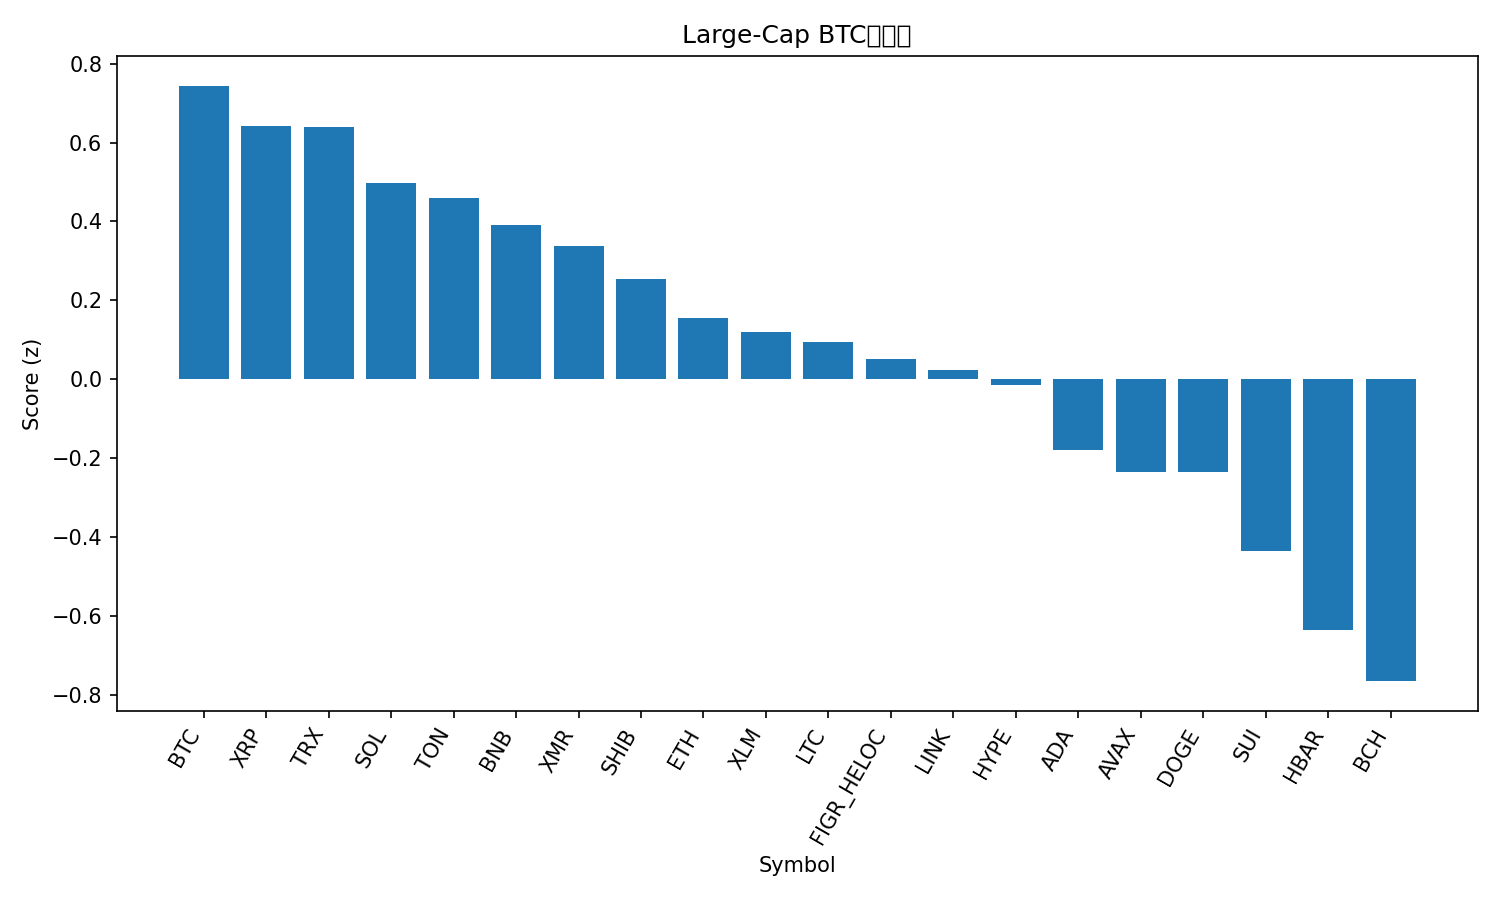

The data file committed next to this chart (first rows):
rank, name, symbol, price_btc, price_usd, pct_1h_btc, pct_24h_btc, pct_7d_btc, market_cap_rank, market_cap_usd, volume_usd, score
1, Bitcoin, BTC, 1.0, 110222, 0.0, 0.0, 0.0, 1, 2198926053066, 33493392121, 0.7442
2, XRP, XRP, 2.281e-05, 2.52, -0.3776, 1.029, -1.972, 4, 151238450716, 1955319780, 0.6413
3, TRON, TRX, 2.68e-06, 0.2953, 0.1031, -0.6153, 1.221, 9, 27955221349, 360247734, 0.6394
4, Solana, SOL, 0.001671, 184.3, -0.04899, -0.3371, -4.039, 6, 101884127579, 2974114365, 0.4979
5, Toncoin, TON, 2.071e-05, 2.28, -0.3334, -0.6398, 7.198, 35, 5763357765, 132921579, 0.4587
6, BNB, BNB, 0.0098, 1080, -0.1564, -0.6351, -1.899, 5, 148832409313, 960630449, 0.3909
7, Monero, XMR, 0.003175, 350, -1.308, 1.83, 5.219, 32, 6473067126, 136182069, 0.3388
8, Shiba Inu, SHIB, 9.1569e-11, 1.01e-05, -0.5115, -0.2959, -0.5727, 34, 5962840296, 104789029, 0.2529
9, Ethereum, ETH, 0.03484, 3841, -0.4132, -0.9484, -3.03, 2, 463801035539, 15411292617, 0.154
10, Stellar, XLM, 2.75e-06, 0.3031, -0.5916, -0.1675, -5.736, 20, 9721672019, 99186126, 0.1184
11, Litecoin, LTC, 0.0008924, 98.39, -0.5695, -1.047, 2.269, 30, 7533977082, 633607451, 0.09377
12, Figure Heloc, FIGR_HELOC, 9.24e-06, 1.017, 0.0, -2.937, 3.239, 14, 13617887337, 529123, 0.05004
13, Chainlink, LINK, 0.0001561, 17.21, -0.7903, -0.1842, -3.688, 16, 11996857743, 455251595, 0.02196
14, Hyperliquid, HYPE, 0.000381, 42.01, 0.1598, -2.594, -8.936, 17, 11403962221, 364038829, -0.01516
15, Cardano, ADA, 5.46e-06, 0.602, -0.6186, -1.105, -8.342, 11, 22036639714, 579618571, -0.1803
16, Avalanche, AVAX, 0.0001666, 18.37, -0.8111, -0.8988, -6.954, 29, 7854254331, 267444656, -0.2351
17, Dogecoin, DOGE, 1.67e-06, 0.1837, -0.6045, -1.521, -6.752, 10, 27848484366, 823972171, -0.2364
18, Sui, SUI, 2.104e-05, 2.32, -0.6611, -1.923, -9.717, 25, 8555391053, 513698210, -0.4367
19, Hedera, HBAR, 1.75e-06, 0.1935, -1.259, -2.861, 10.92, 27, 8229005754, 231391124, -0.637
20, Bitcoin Cash, BCH, 0.004804, 529.7, -0.4321, -4.59, -2.374, 18, 10573320655, 301514724, -0.766
21, Zcash, ZEC, 0.003518, 387.9, -3.338, -3.216, 20.25, 33, 6357567645, 845992513, -1.958
